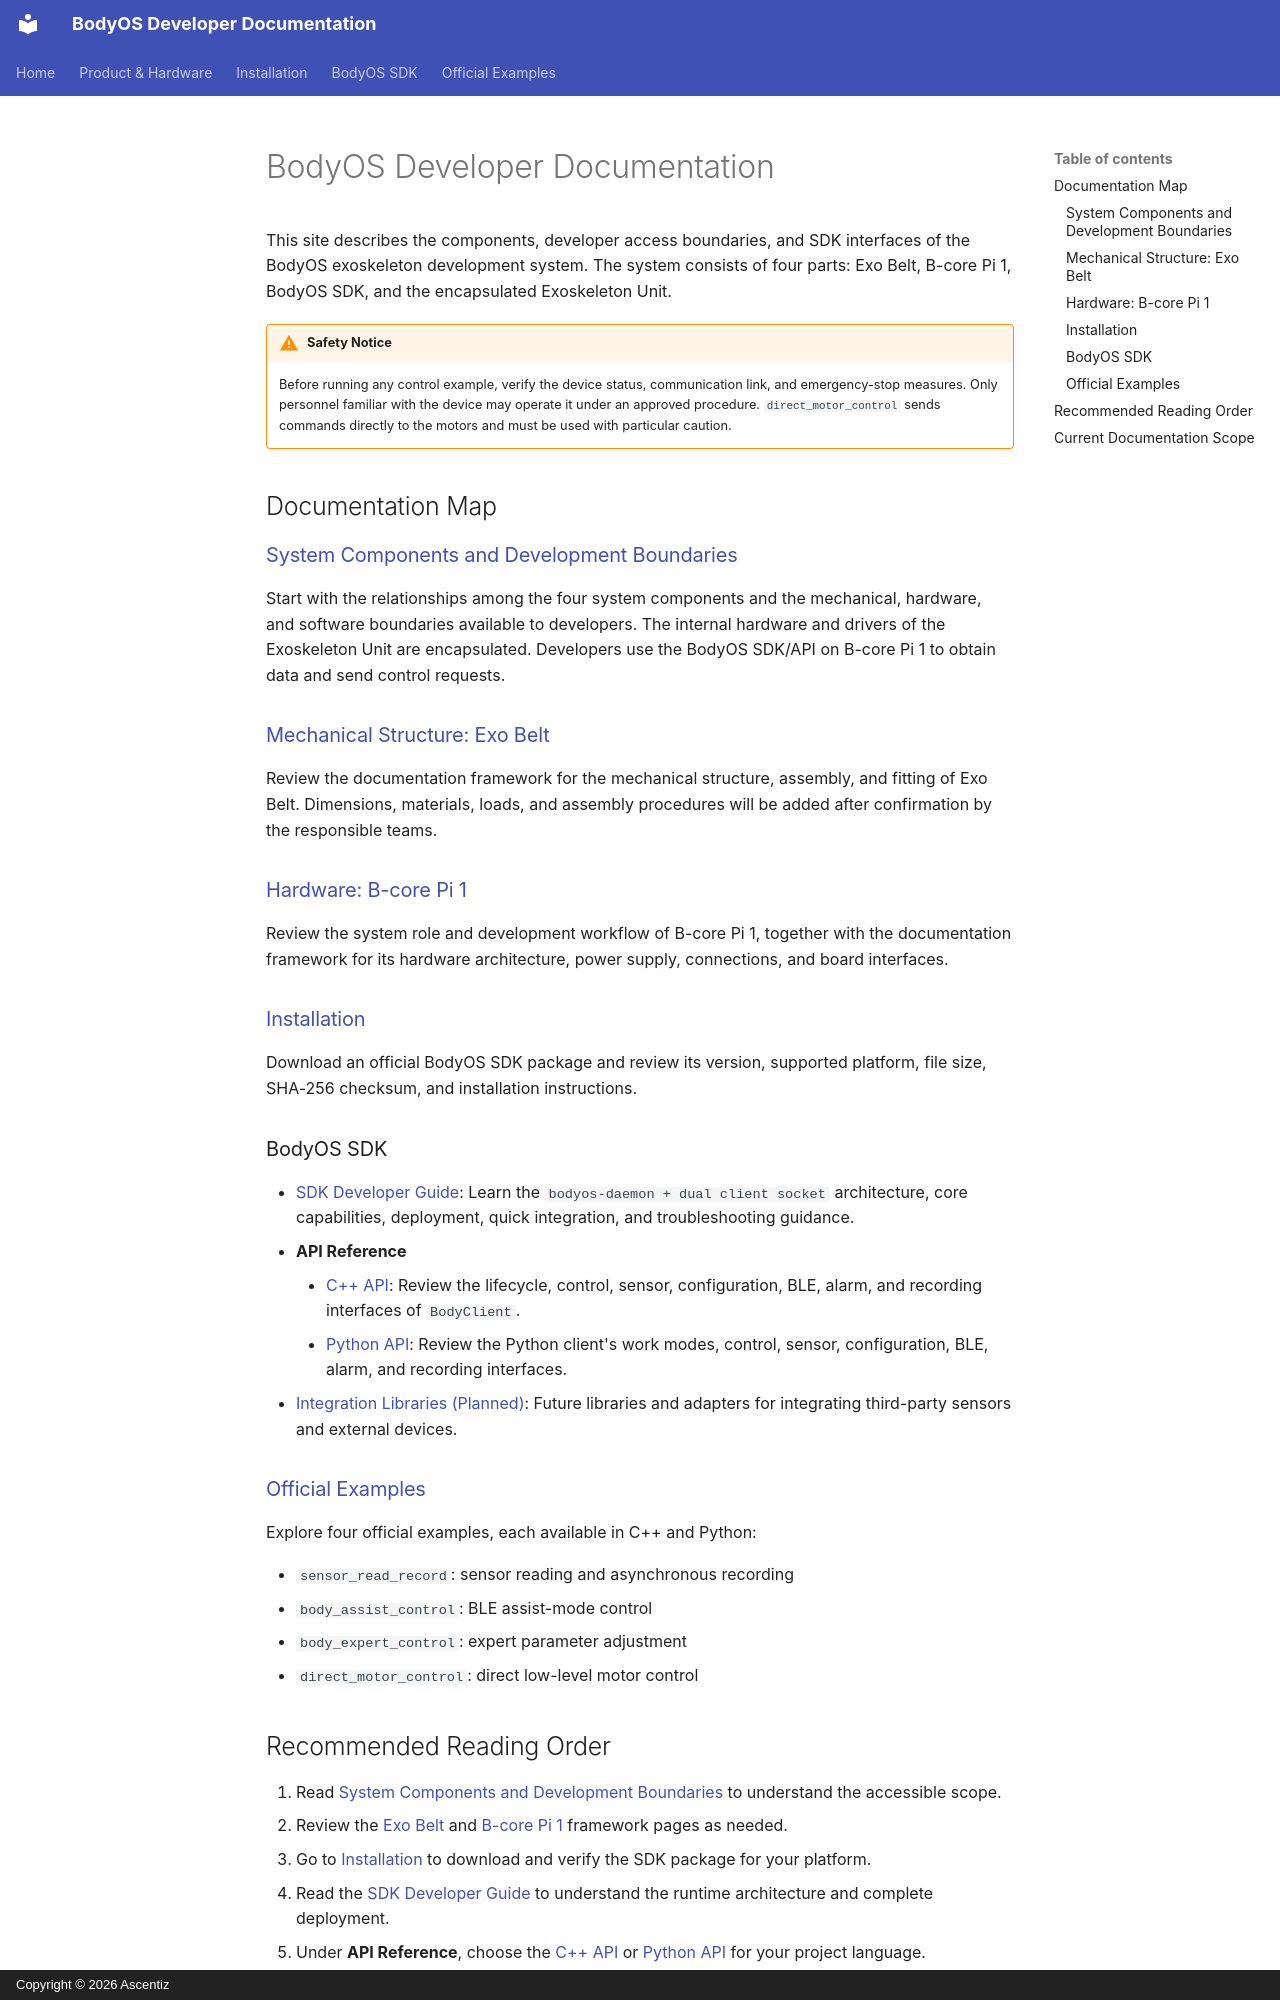

repository: ascentiz/bodyos-docs · page: index.en/index.html · generator: mkdocs · copyright: Copyright © 2026 Ascentiz

# BodyOS Developer Documentation

This site describes the components, developer access boundaries, and SDK interfaces of the BodyOS exoskeleton development system. The system consists of four parts: Exo Belt, B-core Pi 1, BodyOS SDK, and the encapsulated Exoskeleton Unit.

!!! warning "Safety Notice"
    Before running any control example, verify the device status, communication link, and emergency-stop measures. Only personnel familiar with the device may operate it under an approved procedure. `direct_motor_control` sends commands directly to the motors and must be used with particular caution.

## Documentation Map

### [System Components and Development Boundaries](product/overview.md)

Start with the relationships among the four system components and the mechanical, hardware, and software boundaries available to developers. The internal hardware and drivers of the Exoskeleton Unit are encapsulated. Developers use the BodyOS SDK/API on B-core Pi 1 to obtain data and send control requests.

### [Mechanical Structure: Exo Belt](product/exo-belt.md)

Review the documentation framework for the mechanical structure, assembly, and fitting of Exo Belt. Dimensions, materials, loads, and assembly procedures will be added after confirmation by the responsible teams.

### [Hardware: B-core Pi 1](product/b-core-pi-1.md)

Review the system role and development workflow of B-core Pi 1, together with the documentation framework for its hardware architecture, power supply, connections, and board interfaces.

### [Installation](installation/index.md)

Download an official BodyOS SDK package and review its version, supported platform, file size, SHA-256 checksum, and installation instructions.

### BodyOS SDK

- [SDK Developer Guide](api/README.md): Learn the `bodyos-daemon + dual client socket` architecture, core capabilities, deployment, quick integration, and troubleshooting guidance.
- **API Reference**
    - [C++ API](api/C++_API_Reference.md): Review the lifecycle, control, sensor, configuration, BLE, alarm, and recording interfaces of `BodyClient`.
    - [Python API](api/Python_API_Reference.md): Review the Python client's work modes, control, sensor, configuration, BLE, alarm, and recording interfaces.
- [Integration Libraries (Planned)](api/integration-libraries.md): Future libraries and adapters for integrating third-party sensors and external devices.

### [Official Examples](api/Examples_Guide.md)

Explore four official examples, each available in C++ and Python:

- `sensor_read_record`: sensor reading and asynchronous recording
- `body_assist_control`: BLE assist-mode control
- `body_expert_control`: expert parameter adjustment
- `direct_motor_control`: direct low-level motor control
